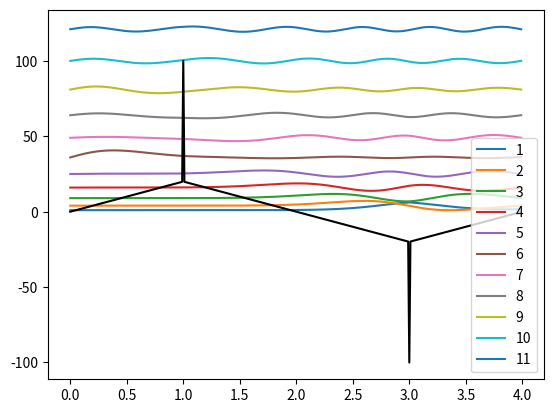

The script that saved this image:
from __future__ import division
import numpy as np
import matplotlib.pyplot as plt

psi_old = 0						# value needed for solving the differential equation with the shooting method
psi = 1							# value needed for solving the differential equation with the shooting method
m = 1							# parametrized mass
hbar = 1						# parametrized value named for the area  in phase-space of uncertainty due to a single degree of freedom
L = 4.							# parametrized width of the infinite square-well
desiredPrecision = .1 			# precision for right boundary condition
energyDiff = 50 				# energy increment
En = 0							# current energy
dx = 0.01						# width of discretized of x-coordinates
xValues = np.arange(0,L,dx)		# actual values of x-coordinates
nodes = np.arange(1.,12.)		# list of energy-eigenstate-numbers
energies = np.zeros_like(nodes)	# initialize array for energy-values
rampy = True					# rampy potential in square well?
siney = False					# siney potential in square well?
potentialAdditionSize = 20		# play with me!
littleGuy = 5					# play with me!

def V(x):
	'add a potential to in the square-well'
	if rampy:
		if x<.25*L:
			returnVal = x/(.25*L)
		elif .25*L<x<L/2.:
			returnVal = 2-x/(.25*L)
		elif .5*L<x<.75*L:
			returnVal = 2-x/(.25*L)
		elif 3*L/4.<x:
			returnVal = -4+x/(.25*L)
		else:
			returnVal = (2-x)*littleGuy
	if siney:
		returnVal = np.sin(littleGuy*np.pi*x/L)
	return returnVal*potentialAdditionSize

def nodeCounter(values):
	'counts the nodes(roots not at ends) from a list of values'
	nodes = 0
	for n in range(len(values)-1):
		if np.sign(values[n]) != np.sign(values[n+1]):
			nodes += 1
	return nodes

def shoot(En):
	'shooting method finds another value based on previous two(two b.c. second order)'
	xValues   = np.arange(0,L,dx)
	psiValues = np.zeros(len(xValues))
	psiValues[1] = psi
	for i in range(2,len(xValues)):
		psiValues[i] = 2*(1+m*dx**2/hbar**2*(V(xValues[i-1])-En))*psiValues[i-1]-psiValues[i-2]
	return psiValues

def boundFinder(numNodes, En=En):
	'finds upper and lower bounds of energy-eigenvalue'
	while True:
		if nodeCounter(shoot(En)) <= numNodes:
			lowEnergyBound = En
			En += energyDiff
			if nodeCounter(shoot(En)) >= numNodes:
				highEnergyBound = En
				return [lowEnergyBound,highEnergyBound]
		if nodeCounter(shoot(En)) > numNodes:
			highEnergyBound = En
			En -= energyDiff
			if nodeCounter(shoot(En)) < numNodes:
				lowEnergyBound = En
				return [lowEnergyBound,highEnergyBound]

def bisection(lowEnergyBound,highEnergyBound,numNodes):
	'halves interval about energy-eigenvalue to the desired precision'
	while highEnergyBound-lowEnergyBound > desiredPrecision:
		if nodeCounter(shoot((highEnergyBound+lowEnergyBound)*.5)) <= numNodes:
			lowEnergyBound = (highEnergyBound+lowEnergyBound)*.5
		else:
			highEnergyBound = (highEnergyBound+lowEnergyBound)*.5
	return((highEnergyBound+lowEnergyBound)*.5)

# iterate through nodes, find energy-eigenvalues, plot eigenfunctions, and label plots with index-numbers
for i in range(len(nodes)):
	lowEnergyBound, highEnergyBound = boundFinder(nodes[i])
	energies[i] = bisection(lowEnergyBound,highEnergyBound,nodes[i])
	plottedPsiValues = shoot(energies[i])
	plt.plot(xValues,plottedPsiValues/(sum(abs(plottedPsiValues))/\
	len(plottedPsiValues))+(i+1)**2,label= str(i+1))

# plot potential, create legend, show plot 
potentialAddition = [V(x) for x in xValues]
plt.plot(xValues,potentialAddition,'k')
plt.legend(loc=0)
plt.show()
